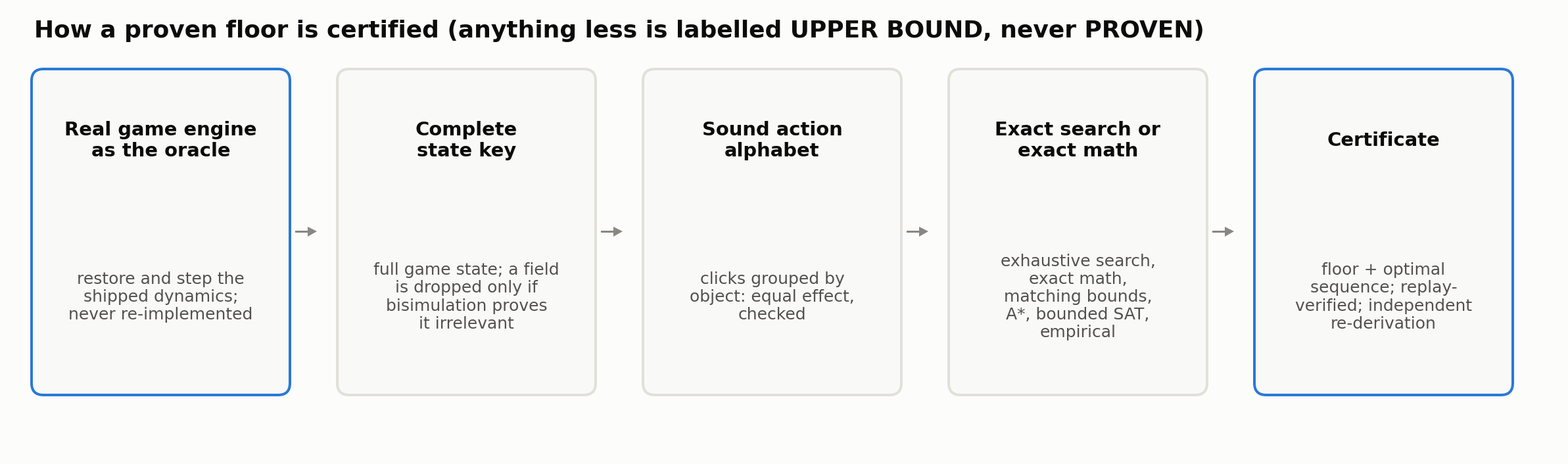

Python code for this plot: (Note: this script raises an exception after producing the figure.)
"""fig9_proof_pipeline.png: how a proven floor is certified.
usage: python3 fig9_proof_pipeline.py [out.png]"""
import sys
import matplotlib
matplotlib.use("Agg")
import matplotlib.pyplot as plt
from matplotlib.patches import FancyBboxPatch, Polygon, Rectangle

out = sys.argv[1] if len(sys.argv) > 1 else "../fig9_proof_pipeline.png"

W, H = 2365, 687
BG, FILL = "#fcfcfb", "#f9f9f7"
BLUE, EDGE = "#2a78d6", "#e1e0d9"
INK, BODY, ARROW = "#0b0b0b", "#52514e", "#898781"
px = lambda p: p * 72 / 100.0

# Six classes, in the order used for this release.
METHODS = [
    "exhaustive search,",
    "exact math,",
    "matching bounds,",
    "A*, bounded SAT,",
    "empirical",
]

fig = plt.figure(figsize=(W / 100, H / 100), dpi=100, facecolor=BG)
ax = fig.add_axes([0, 0, 1, 1])
ax.set_xlim(0, W)
ax.set_ylim(H, 0)
ax.axis("off")

ax.text(42, 47,
        "How a proven floor is certified (anything less is labelled UPPER BOUND, never PROVEN)",
        fontsize=px(36), fontweight="bold", color=INK, ha="left", va="baseline",
        family="DejaVu Sans")

# Outer box edges measured on the previous figure. The stroke is centred
# on the path, so the path sits 2 px inside that outer edge.
BOXES = [
    (38, BLUE,
     ["Real game engine", "as the oracle"],
     ["restore and step the", "shipped dynamics;", "never re-implemented"]),
    (503, EDGE,
     ["Complete", "state key"],
     ["full game state; a field", "is dropped only if", "bisimulation proves", "it irrelevant"]),
    (968, EDGE,
     ["Sound action", "alphabet"],
     ["clicks grouped by", "object: equal effect,", "checked"]),
    (1433, EDGE,
     ["Exact search or", "exact math"],
     METHODS),
    (1898, BLUE,
     ["Certificate"],
     ["floor + optimal", "sequence; replay-", "verified; independent", "re-derivation"]),
]
BOX_W, BOX_H, BOX_Y = 393, 496, 96
for x, edge, title, body in BOXES:
    ax.add_patch(FancyBboxPatch(
        (x, BOX_Y), BOX_W, BOX_H,
        boxstyle="round,pad=0,rounding_size=18",
        fc=FILL, ec=edge, lw=px(4)))
    cx = x + BOX_W / 2
    ax.text(cx, 204, "\n".join(title), fontsize=px(29), fontweight="bold", color=INK,
            ha="center", va="center", family="DejaVu Sans", linespacing=1.15,
            multialignment="center")
    ax.text(cx, 442, "\n".join(body), fontsize=px(25), color=BODY,
            ha="center", va="center", family="DejaVu Sans", linespacing=1.16,
            multialignment="center")

for x0 in (439, 904, 1369, 1834):
    ax.add_patch(Rectangle((x0, 342), 19, 3, fc=ARROW, ec="none"))
    ax.add_patch(Polygon(
        [(x0 + 19, 336), (x0 + 33, 343), (x0 + 19, 351)],
        closed=True, fc=ARROW, ec="none"))

fig.savefig(out, dpi=100, facecolor=BG)
print(out)
